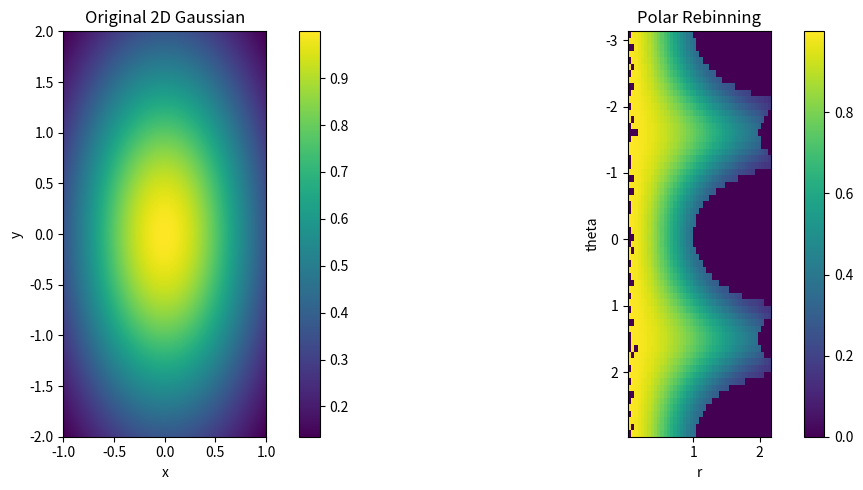

Recreate this plot in Python.
import numpy as np
import matplotlib.pyplot as plt
from typing import Callable

def rebin(f: Callable, I: np.ndarray, x: np.ndarray, y: np.ndarray, du: float, dv: float):
    """
    Rebin an image using a function f(x, y) that returns u and v coordinates.
    
    Parameters:
    -----------
    f : Callable
        Function that returns u and v coordinates for each pixel in the image
    I : np.ndarray
        Input image array to be rebinned.
    x : np.ndarray
        x coordinates of the image
    y : np.ndarray
        y coordinates of the image
    du : float
        bin size in u direction
    dv : float
        bin size in v direction
    
    Returns:
    --------
    I : np.ndarray
        Rebinned image
    u : np.ndarray
        u coordinates of the rebinned image
    v : np.ndarray
        v coordinates of the rebinned image
    """
    X, Y = np.meshgrid(x, y)
    U, V = f(X, Y)
    u_min, u_max = np.min(U), np.max(U)
    v_min, v_max = np.min(V), np.max(V)
    u_ = np.arange(u_min, u_max, du)
    v_ = np.arange(v_min, v_max, dv)
    I_hist, _ = np.histogramdd((U.flatten(), V.flatten()), bins=[u_.flatten(), v_.flatten()], weights=I.flatten())
    n_hist, _ = np.histogramdd((U.flatten(), V.flatten()), bins=[u_.flatten(), v_.flatten()])
    I = np.divide(I_hist, n_hist, out=np.zeros_like(I_hist), where=n_hist != 0)
    I = np.transpose(I, (1, 0))
    return I, u_[:-1], v_[:-1]

def cartesian2polar(I, x, y, dr, dtheta):
    """
    Convert a Cartesian coordinate image to polar coordinates and rebin it.
    
    This function converts an image from Cartesian (x, y) coordinates to polar
    (r, theta) coordinates and then rebins it using the specified bin sizes.
    
    Parameters:
    -----------
    I : np.ndarray
        Input image array in Cartesian coordinates
    x : np.ndarray
        x coordinates of the input image
    y : np.ndarray
        y coordinates of the input image
    dr : float
        Bin size in radial (r) direction
    dtheta : float
        Bin size in angular (theta) direction
    
    Returns:
    --------
    I : np.ndarray
        Rebinned image in polar coordinates
    r : np.ndarray
        Radial coordinates of the rebinned image
    theta : np.ndarray
        Angular coordinates of the rebinned image
    """
    def f(x, y):
        r = np.sqrt(x**2 + y**2)
        theta = np.arctan2(y, x)
        return r, theta
    return rebin(f, I, x, y, dr, dtheta)

if __name__ == "__main__":
    x = np.linspace(-1, 1, 100)
    y = np.linspace(-2, 2, 200)
    x_0, y_0 = 0, 0
    w_x, w_y = 1, 2
    X, Y = np.meshgrid(x, y)
    I_cart = np.exp(-((X-x_0)/w_x)**2 - ((Y-y_0)/w_y)**2)
    
    # Create figure with two subplots
    fig, (ax1, ax2) = plt.subplots(1, 2, figsize=(12, 5))
    
    # Original image
    im1 = ax1.imshow(I_cart, extent=[np.min(x), np.max(x), np.min(y), np.max(y)])
    ax1.set_xlabel('x')
    ax1.set_ylabel('y')
    ax1.set_title('Original 2D Gaussian')
    plt.colorbar(im1, ax=ax1)
    # Rebin and plot polar image
    I_polar, r, theta = cartesian2polar(I_cart, x, y, 0.05, 0.1)
    im2 = ax2.imshow(I_polar, extent=[np.min(r), np.max(r), np.max(theta), np.min(theta)])
    ax2.set_xlabel('r')
    ax2.set_ylabel('theta')
    ax2.set_title('Polar Rebinning')
    plt.colorbar(im2, ax=ax2)
    
    plt.tight_layout()
    plt.show()